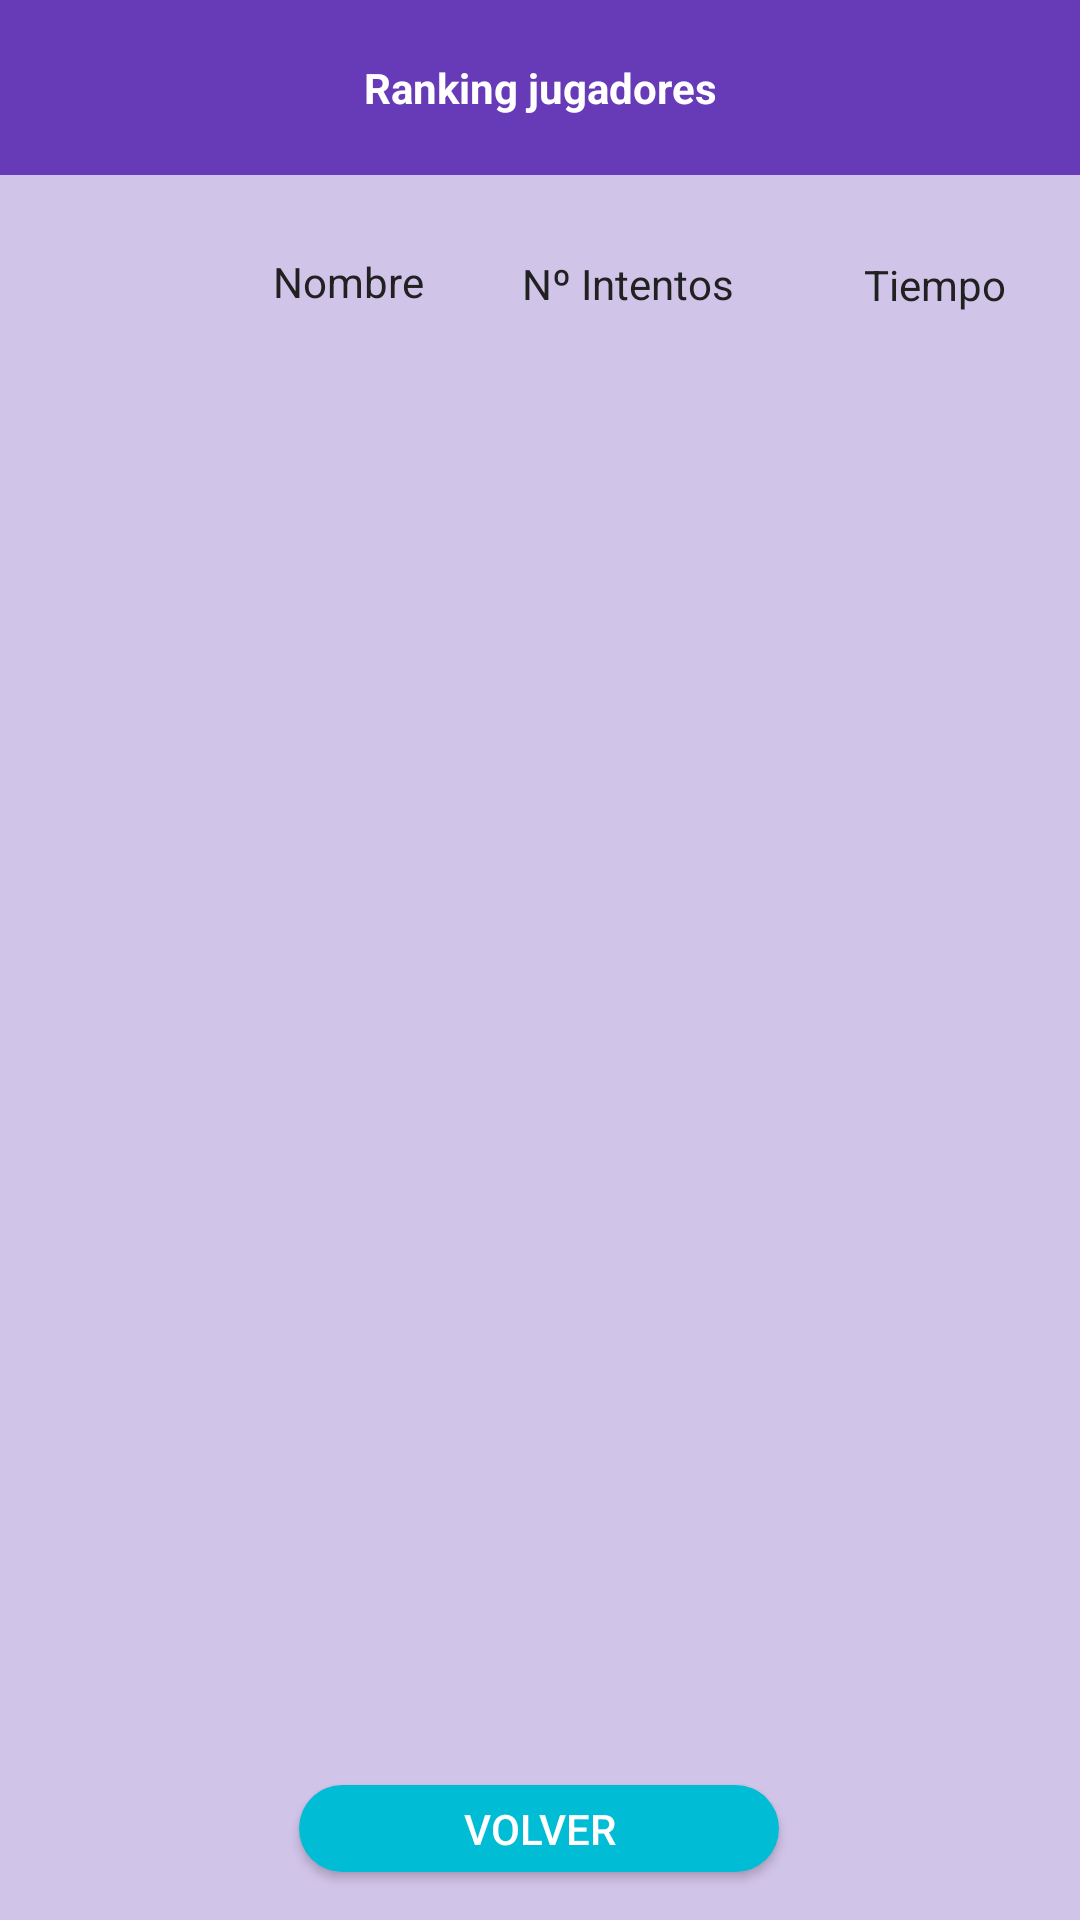

Produce the Android XML layout that renders to this screen, including the resource entries it uses.
<!-- AndroidManifest.xml: application theme AppTheme -->
<!-- res/layout/activity_ranking.xml -->
<?xml version="1.0" encoding="utf-8"?>
<androidx.constraintlayout.widget.ConstraintLayout xmlns:android="http://schemas.android.com/apk/res/android"
    xmlns:app="http://schemas.android.com/apk/res-auto"
    xmlns:tools="http://schemas.android.com/tools"
    android:id="@+id/relativeLayout5"
    android:layout_width="match_parent"
    android:layout_height="match_parent"
    android:background="@color/colorPrimaryLight"
    tools:context=".Views.RankingActivity">

    <Button
        android:id="@+id/btnVolver"
        android:layout_width="160dp"
        android:layout_height="29dp"
        android:layout_marginStart="126dp"
        android:layout_marginEnd="127dp"
        android:layout_marginBottom="16dp"
        android:background="@drawable/navigationbuttons"
        android:text="@string/volver"
        android:textColor="@color/icons"
        app:layout_constraintBottom_toBottomOf="parent"
        app:layout_constraintEnd_toEndOf="parent"
        app:layout_constraintStart_toStartOf="parent" />

    <ListView
        android:id="@+id/listViewRanking"
        android:layout_width="match_parent"
        android:layout_height="454dp"
        android:layout_marginTop="20dp"
        app:layout_constraintEnd_toEndOf="parent"
        app:layout_constraintTop_toBottomOf="@+id/textView16" />

    <TextView
        android:id="@+id/textView15"
        android:layout_width="match_parent"
        android:layout_height="wrap_content"
        android:layout_marginTop="-1dp"
        android:layout_marginBottom="26dp"
        android:background="@drawable/labels"
        android:gravity="center"
        android:padding="20dp"
        android:text="@string/ranking"
        android:textColor="@color/icons"
        android:textStyle="bold"
        app:layout_constraintBottom_toTopOf="@+id/textView18"
        app:layout_constraintEnd_toEndOf="parent"
        app:layout_constraintStart_toStartOf="parent"
        app:layout_constraintTop_toTopOf="parent" />

    <TextView
        android:id="@+id/textView18"
        android:layout_width="71dp"
        android:layout_height="wrap_content"
        android:layout_marginStart="117dp"
        android:layout_marginEnd="38dp"
        android:layout_marginBottom="21dp"
        android:text="@string/rankingNombre"
        android:textColor="@color/colorPrimaryText"
        app:layout_constraintBottom_toTopOf="@+id/listViewRanking"
        app:layout_constraintEnd_toStartOf="@+id/textView17"
        app:layout_constraintStart_toStartOf="parent"

        />

    <TextView
        android:id="@+id/textView16"
        android:layout_width="71dp"
        android:layout_height="wrap_content"
        android:layout_marginTop="26dp"
        android:layout_marginEnd="1dp"
        android:layout_marginBottom="16dp"
        android:text="@string/rankingTiempo"
        android:textColor="@color/colorPrimaryText"
        app:layout_constraintBottom_toTopOf="@+id/listViewRanking"
        app:layout_constraintEnd_toEndOf="parent"
        app:layout_constraintTop_toBottomOf="@+id/textView15" />

    <TextView
        android:id="@+id/textView17"
        android:layout_width="101dp"
        android:layout_height="17dp"
        android:layout_marginTop="26dp"
        android:layout_marginEnd="13dp"
        android:layout_marginBottom="22dp"
        android:text="@string/rankingIntentos"
        android:textColor="@color/colorPrimaryText"
        app:layout_constraintBottom_toTopOf="@+id/listViewRanking"
        app:layout_constraintEnd_toStartOf="@+id/textView16"
        app:layout_constraintTop_toBottomOf="@+id/textView15" />

</androidx.constraintlayout.widget.ConstraintLayout>
<!-- resources referenced by this layout -->
<resources>
  <color name="colorPrimaryLight">#D1C4E9</color>
  <color name="colorPrimaryText">#212121</color>
  <color name="icons">#FFFFFF</color>
  <!-- drawable labels (drawable-v24) -->
  <?xml version="1.0" encoding="utf-8"?>
  <selector xmlns:android="http://schemas.android.com/apk/res/android">
      <item>
          <shape android:shape="rectangle">
              <solid android:color="@color/colorPrimary"/>
              
              <corners android:radius="0dp" />
          </shape>
      </item>
  
  </selector>
  <!-- drawable navigationbuttons (drawable) -->
  <?xml version="1.0" encoding="utf-8"?>
  <selector xmlns:android="http://schemas.android.com/apk/res/android">
      <item>
          <shape android:shape="rectangle">
              <solid android:color="@color/colorAccent"/>
              
              <corners android:radius="30dp" />
          </shape>
      </item>
  
  </selector>
  <string name="ranking">Ranking jugadores</string>
  <string name="rankingIntentos">Nº Intentos</string>
  <string name="rankingNombre">Nombre</string>
  <string name="rankingTiempo">Tiempo</string>
  <string name="volver">Volver</string>
  <style name="AppTheme" parent="Theme.AppCompat.Light.NoActionBar">
          
          <item name="colorPrimary">@color/colorPrimary</item>
          <item name="colorPrimaryDark">@color/colorPrimaryDark</item>
          <item name="colorAccent">@color/colorAccent</item>
      </style>
  <color name="colorPrimary">#673AB7</color>
  <color name="colorAccent">#00BCD4</color>
  <color name="colorPrimaryDark">#512DA8</color>
</resources>
